Run: headless pygame with SDL's dummy video driver; simulated clock (each Clock.tick advances the game by its frame time, no real sleeping); random seed 0; keys injected as events and as key.get_pressed() state; no mouse input.
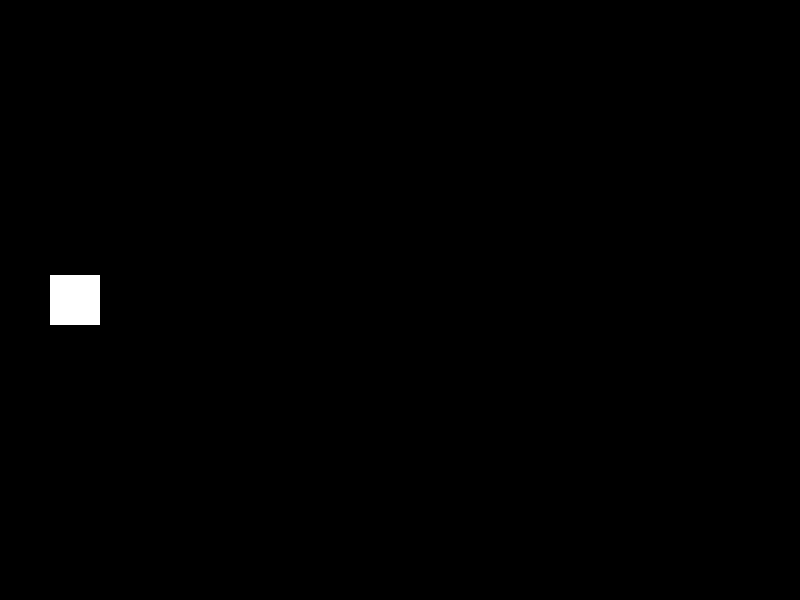
Frame 1 of 4 · flips 1–60 · no input
Frame 2 of 4 · flips 61–180 · tapped SPACE, RETURN · held RIGHT (→), D · screen unchanged from frame 1, image omitted
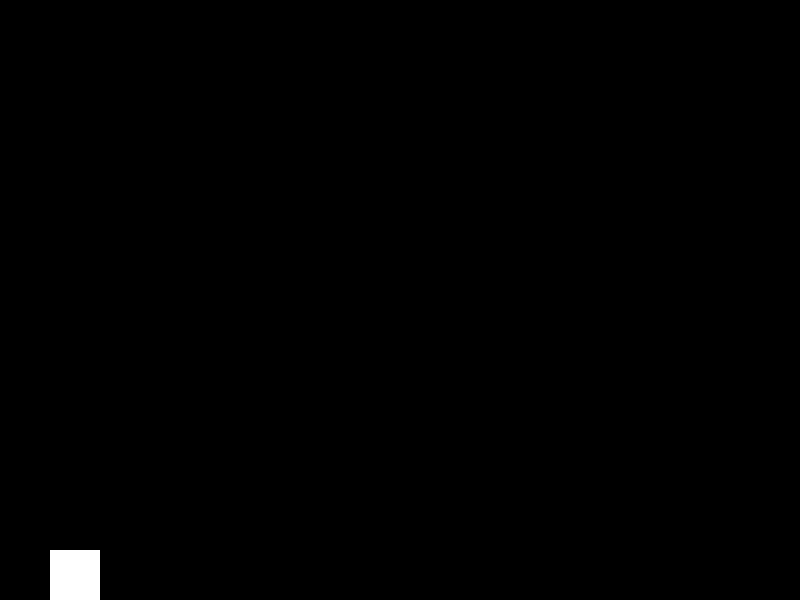
Frame 3 of 4 · flips 181–300 · held DOWN (↓), S
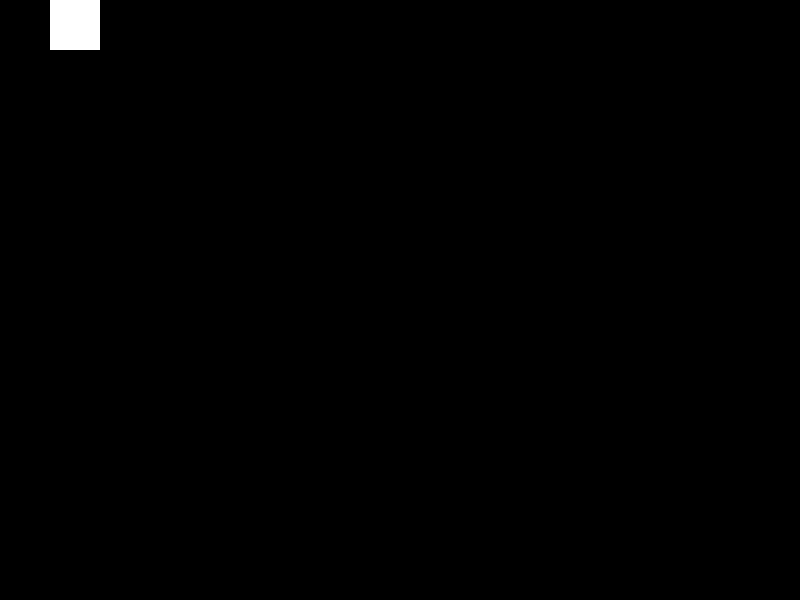
Frame 4 of 4 · flips 301–420 · held LEFT (←), A, UP (↑), W

The pygame program that drew these frames:

# 12-6 Sideways Shooter
import pygame
import sys

# Initialize Pygame
pygame.init()

# Constants
WIDTH, HEIGHT = 800, 600
SHIP_WIDTH, SHIP_HEIGHT = 50, 50
BULLET_WIDTH, BULLET_HEIGHT = 10, 5
WHITE = (255, 255, 255)
FPS = 60

# Create the window
screen = pygame.display.set_mode((WIDTH, HEIGHT))
pygame.display.set_caption("Sideways Shooter")

# Load images
ship_img = pygame.Surface((SHIP_WIDTH, SHIP_HEIGHT))
ship_img.fill(WHITE)

# Define classes
class Ship(pygame.sprite.Sprite):
    def __init__(self):
        super().__init__()
        self.image = ship_img
        self.rect = self.image.get_rect()
        self.rect.topleft = (50, HEIGHT // 2 - SHIP_HEIGHT // 2)
        self.speed = 5

    def update(self):
        keys = pygame.key.get_pressed()
        if keys[pygame.K_UP] and self.rect.top > 0:
            self.rect.y -= self.speed
        if keys[pygame.K_DOWN] and self.rect.bottom < HEIGHT:
            self.rect.y += self.speed

class Bullet(pygame.sprite.Sprite):
    def __init__(self, x, y):
        super().__init__()
        self.image = pygame.Surface((BULLET_WIDTH, BULLET_HEIGHT))
        self.image.fill(WHITE)
        self.rect = self.image.get_rect()
        self.rect.topleft = (x, y)
        self.speed = 7

    def update(self):
        self.rect.x += self.speed

# Create sprite groups
all_sprites = pygame.sprite.Group()
bullets = pygame.sprite.Group()

# Create the player's ship
player = Ship()
all_sprites.add(player)

clock = pygame.time.Clock()

# Main game loop
running = True
while running:
    screen.fill((0, 0, 0))
    for event in pygame.event.get():
        if event.type == pygame.QUIT:
            running = False
        elif event.type == pygame.KEYDOWN:
            if event.key == pygame.K_SPACE:
                bullet = Bullet(player.rect.right, player.rect.centery - 
                                BULLET_HEIGHT // 2)
                all_sprites.add(bullet)
                bullets.add(bullet)

    all_sprites.update()

    for bullet in bullets:
        if bullet.rect.x > WIDTH:
            bullet.kill()

    all_sprites.draw(screen)
    pygame.display.flip()
    clock.tick(FPS)

pygame.quit()
sys.exit()
